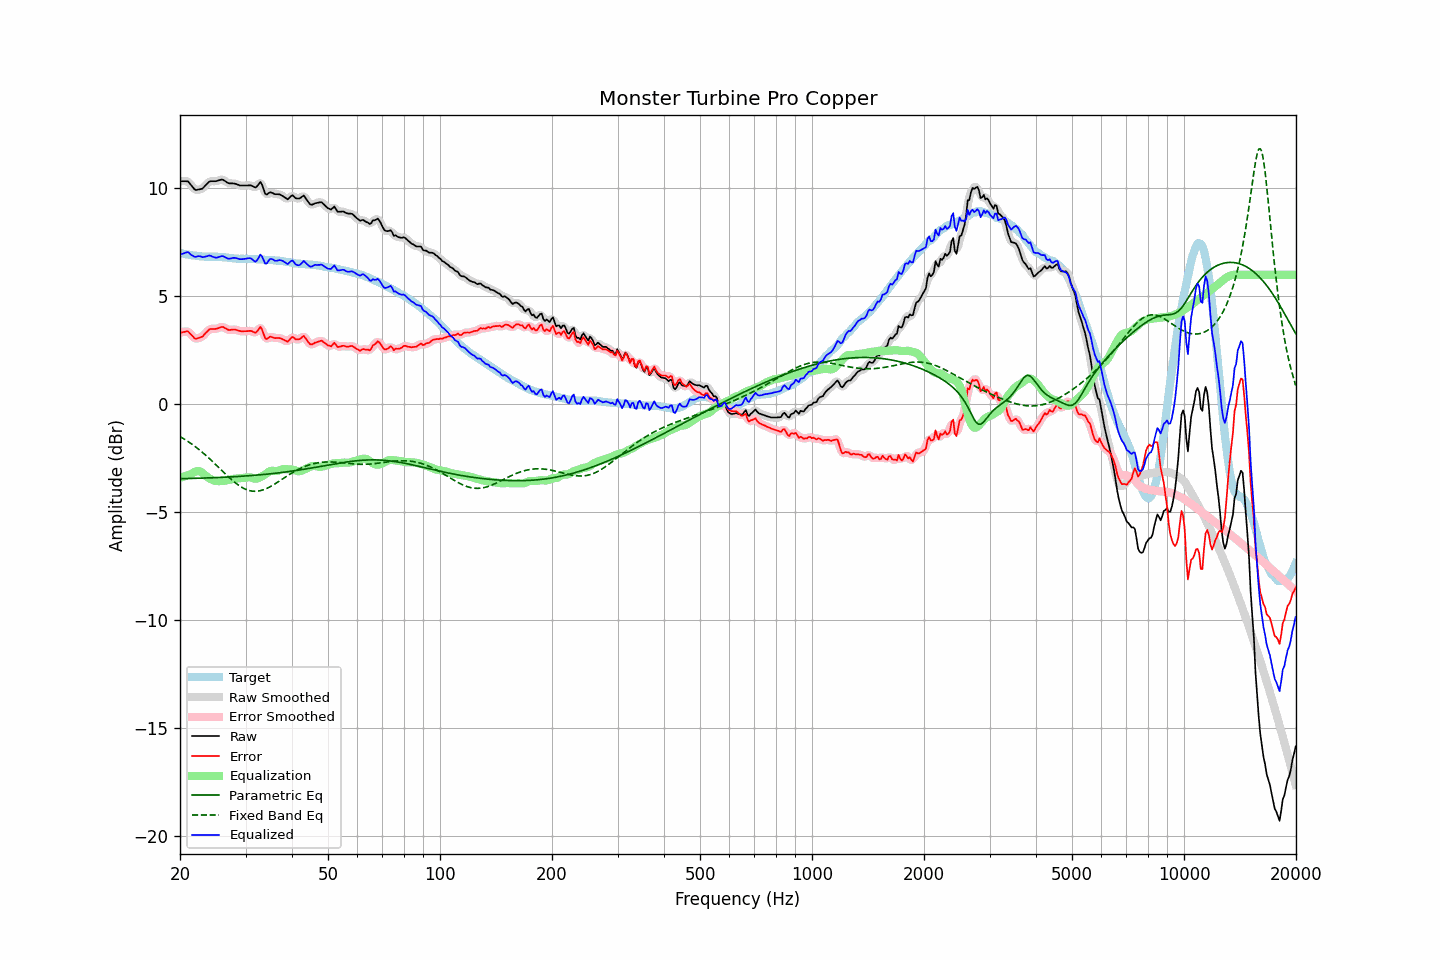

The file beside this chart, header and first rows:
frequency, raw, error, smoothed, error_smoothed, equalization, parametric_eq, fixed_band_eq, equalized_raw, equalized_smoothed, target
20.00, 10.33, 3.32, 10.32, 3.31, -3.40, -3.44, -1.48, 6.93, 6.92, 7.01
20.20, 10.33, 3.33, 10.34, 3.34, -3.37, -3.44, -1.53, 6.96, 6.97, 7.00
20.40, 10.33, 3.35, 10.35, 3.37, -3.35, -3.44, -1.57, 6.99, 7.00, 6.98
20.61, 10.33, 3.36, 10.34, 3.37, -3.32, -3.43, -1.62, 7.01, 7.02, 6.97
20.81, 10.33, 3.38, 10.34, 3.38, -3.30, -3.43, -1.66, 7.04, 7.04, 6.95
21.02, 10.32, 3.38, 10.30, 3.36, -3.27, -3.43, -1.71, 7.05, 7.03, 6.94
21.23, 10.23, 3.30, 10.24, 3.31, -3.25, -3.43, -1.76, 6.99, 6.99, 6.93
21.44, 10.14, 3.22, 10.15, 3.23, -3.22, -3.43, -1.82, 6.92, 6.93, 6.92
21.66, 10.06, 3.16, 10.05, 3.14, -3.17, -3.42, -1.87, 6.89, 6.88, 6.90
21.87, 9.96, 3.07, 9.98, 3.08, -3.13, -3.42, -1.92, 6.84, 6.85, 6.90
22.09, 9.92, 3.04, 9.94, 3.05, -3.09, -3.42, -1.98, 6.83, 6.85, 6.89
22.31, 9.94, 3.07, 9.93, 3.06, -3.08, -3.42, -2.04, 6.87, 6.85, 6.88
22.54, 9.95, 3.09, 9.95, 3.08, -3.09, -3.42, -2.10, 6.86, 6.86, 6.87
22.76, 9.97, 3.12, 9.97, 3.11, -3.12, -3.41, -2.16, 6.85, 6.85, 6.86
22.99, 9.99, 3.14, 10.01, 3.16, -3.18, -3.41, -2.22, 6.82, 6.83, 6.85
23.22, 10.07, 3.23, 10.07, 3.22, -3.24, -3.41, -2.29, 6.83, 6.83, 6.84
23.45, 10.15, 3.31, 10.15, 3.31, -3.30, -3.41, -2.35, 6.85, 6.85, 6.84
23.69, 10.22, 3.38, 10.23, 3.39, -3.36, -3.40, -2.42, 6.86, 6.87, 6.84
23.92, 10.30, 3.46, 10.29, 3.45, -3.41, -3.40, -2.48, 6.90, 6.88, 6.84
24.16, 10.33, 3.49, 10.33, 3.49, -3.45, -3.40, -2.55, 6.88, 6.88, 6.84
24.40, 10.33, 3.49, 10.34, 3.50, -3.49, -3.39, -2.62, 6.85, 6.85, 6.84
24.65, 10.33, 3.50, 10.34, 3.50, -3.51, -3.39, -2.69, 6.82, 6.82, 6.84
24.89, 10.33, 3.50, 10.34, 3.50, -3.54, -3.39, -2.77, 6.80, 6.80, 6.84
25.14, 10.34, 3.51, 10.35, 3.51, -3.55, -3.38, -2.84, 6.80, 6.80, 6.84
25.39, 10.37, 3.54, 10.37, 3.54, -3.55, -3.38, -2.91, 6.82, 6.82, 6.84
25.65, 10.39, 3.57, 10.40, 3.57, -3.55, -3.38, -2.98, 6.85, 6.85, 6.83
25.91, 10.41, 3.59, 10.41, 3.58, -3.54, -3.38, -3.06, 6.87, 6.86, 6.82
26.16, 10.39, 3.58, 10.39, 3.57, -3.54, -3.37, -3.13, 6.86, 6.85, 6.81
26.43, 10.35, 3.53, 10.35, 3.54, -3.53, -3.37, -3.20, 6.82, 6.82, 6.81
26.69, 10.29, 3.49, 10.29, 3.49, -3.52, -3.36, -3.27, 6.78, 6.78, 6.80
26.96, 10.25, 3.46, 10.26, 3.46, -3.50, -3.36, -3.34, 6.74, 6.76, 6.79
27.23, 10.23, 3.45, 10.24, 3.45, -3.48, -3.36, -3.41, 6.75, 6.75, 6.79
27.50, 10.23, 3.46, 10.23, 3.46, -3.47, -3.35, -3.48, 6.77, 6.77, 6.78
27.77, 10.23, 3.47, 10.23, 3.47, -3.45, -3.35, -3.54, 6.78, 6.78, 6.77
28.05, 10.22, 3.47, 10.22, 3.46, -3.44, -3.34, -3.60, 6.79, 6.78, 6.75
28.33, 10.20, 3.45, 10.20, 3.45, -3.43, -3.34, -3.66, 6.77, 6.77, 6.75
28.62, 10.17, 3.42, 10.17, 3.43, -3.42, -3.33, -3.72, 6.75, 6.75, 6.75
28.90, 10.14, 3.41, 10.15, 3.40, -3.42, -3.33, -3.77, 6.73, 6.73, 6.74
29.19, 10.13, 3.39, 10.14, 3.39, -3.41, -3.33, -3.82, 6.72, 6.73, 6.75
29.48, 10.13, 3.39, 10.13, 3.39, -3.40, -3.32, -3.86, 6.73, 6.73, 6.75
29.78, 10.13, 3.39, 10.13, 3.39, -3.40, -3.32, -3.90, 6.74, 6.74, 6.74
30.08, 10.13, 3.39, 10.13, 3.39, -3.39, -3.31, -3.93, 6.75, 6.75, 6.74
30.38, 10.13, 3.39, 10.14, 3.40, -3.38, -3.30, -3.96, 6.76, 6.77, 6.74
30.68, 10.14, 3.41, 10.14, 3.41, -3.37, -3.30, -3.98, 6.77, 6.77, 6.74
30.99, 10.14, 3.41, 10.14, 3.40, -3.38, -3.29, -4.00, 6.76, 6.76, 6.74
31.30, 10.11, 3.38, 10.11, 3.37, -3.40, -3.29, -4.01, 6.71, 6.70, 6.73
31.61, 10.07, 3.34, 10.07, 3.34, -3.43, -3.28, -4.02, 6.65, 6.65, 6.73
31.93, 10.04, 3.32, 10.07, 3.34, -3.44, -3.28, -4.02, 6.61, 6.63, 6.73
32.24, 10.11, 3.39, 10.13, 3.41, -3.43, -3.27, -4.02, 6.68, 6.71, 6.72
32.57, 10.20, 3.49, 10.21, 3.50, -3.40, -3.26, -4.00, 6.80, 6.81, 6.71
32.89, 10.30, 3.59, 10.24, 3.53, -3.36, -3.26, -3.99, 6.94, 6.88, 6.71
33.22, 10.18, 3.47, 10.15, 3.44, -3.33, -3.25, -3.97, 6.86, 6.83, 6.71
33.55, 9.97, 3.27, 9.98, 3.27, -3.28, -3.24, -3.95, 6.69, 6.69, 6.71
33.89, 9.75, 3.06, 9.81, 3.11, -3.24, -3.23, -3.92, 6.52, 6.57, 6.69
34.23, 9.71, 3.02, 9.74, 3.05, -3.18, -3.23, -3.89, 6.53, 6.56, 6.69
34.57, 9.77, 3.09, 9.75, 3.07, -3.13, -3.22, -3.85, 6.64, 6.62, 6.69
34.92, 9.82, 3.14, 9.80, 3.11, -3.09, -3.21, -3.81, 6.74, 6.71, 6.68
35.27, 9.80, 3.12, 9.80, 3.12, -3.07, -3.20, -3.77, 6.74, 6.73, 6.68
35.62, 9.77, 3.10, 9.78, 3.10, -3.07, -3.20, -3.73, 6.71, 6.71, 6.68
35.97, 9.73, 3.07, 9.75, 3.08, -3.08, -3.19, -3.68, 6.65, 6.67, 6.66
... 635 more rows
